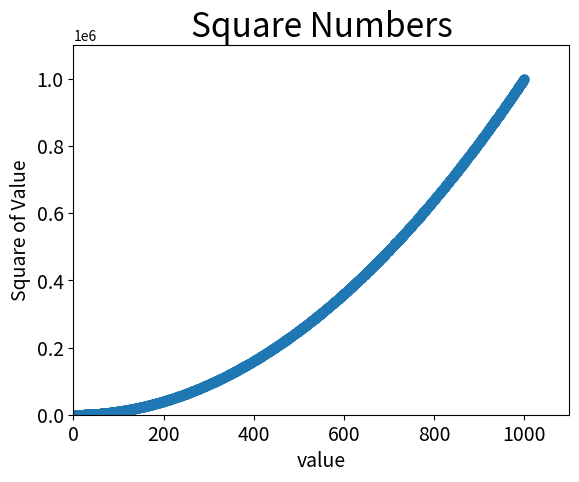

Write the Python code that produced this figure.
import matplotlib.pyplot as plt

x_values = list(range(1, 1001))
y_values = [x**2 for x in x_values]

plt.scatter(x_values, y_values, s=40)

plt.title("Square Numbers", fontsize=24)
plt.xlabel("value", fontsize = 14)
plt.ylabel("Square of Value", fontsize = 14)

plt.tick_params(axis='both', which='major', labelsize=14)
plt.axis([0, 1100, 0, 1100000])
plt.show()
